2-way image classification set "augcxr-dataset" from GitHub (jorgeruuiz/B1---Artificial-Intelligence); label vocabulary: normal, pneumonia.

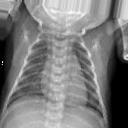
Label: normal

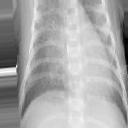
Label: pneumonia

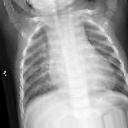
Label: pneumonia

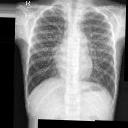
Label: normal

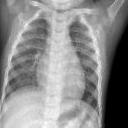
Label: normal

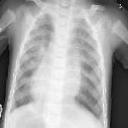
Label: pneumonia
